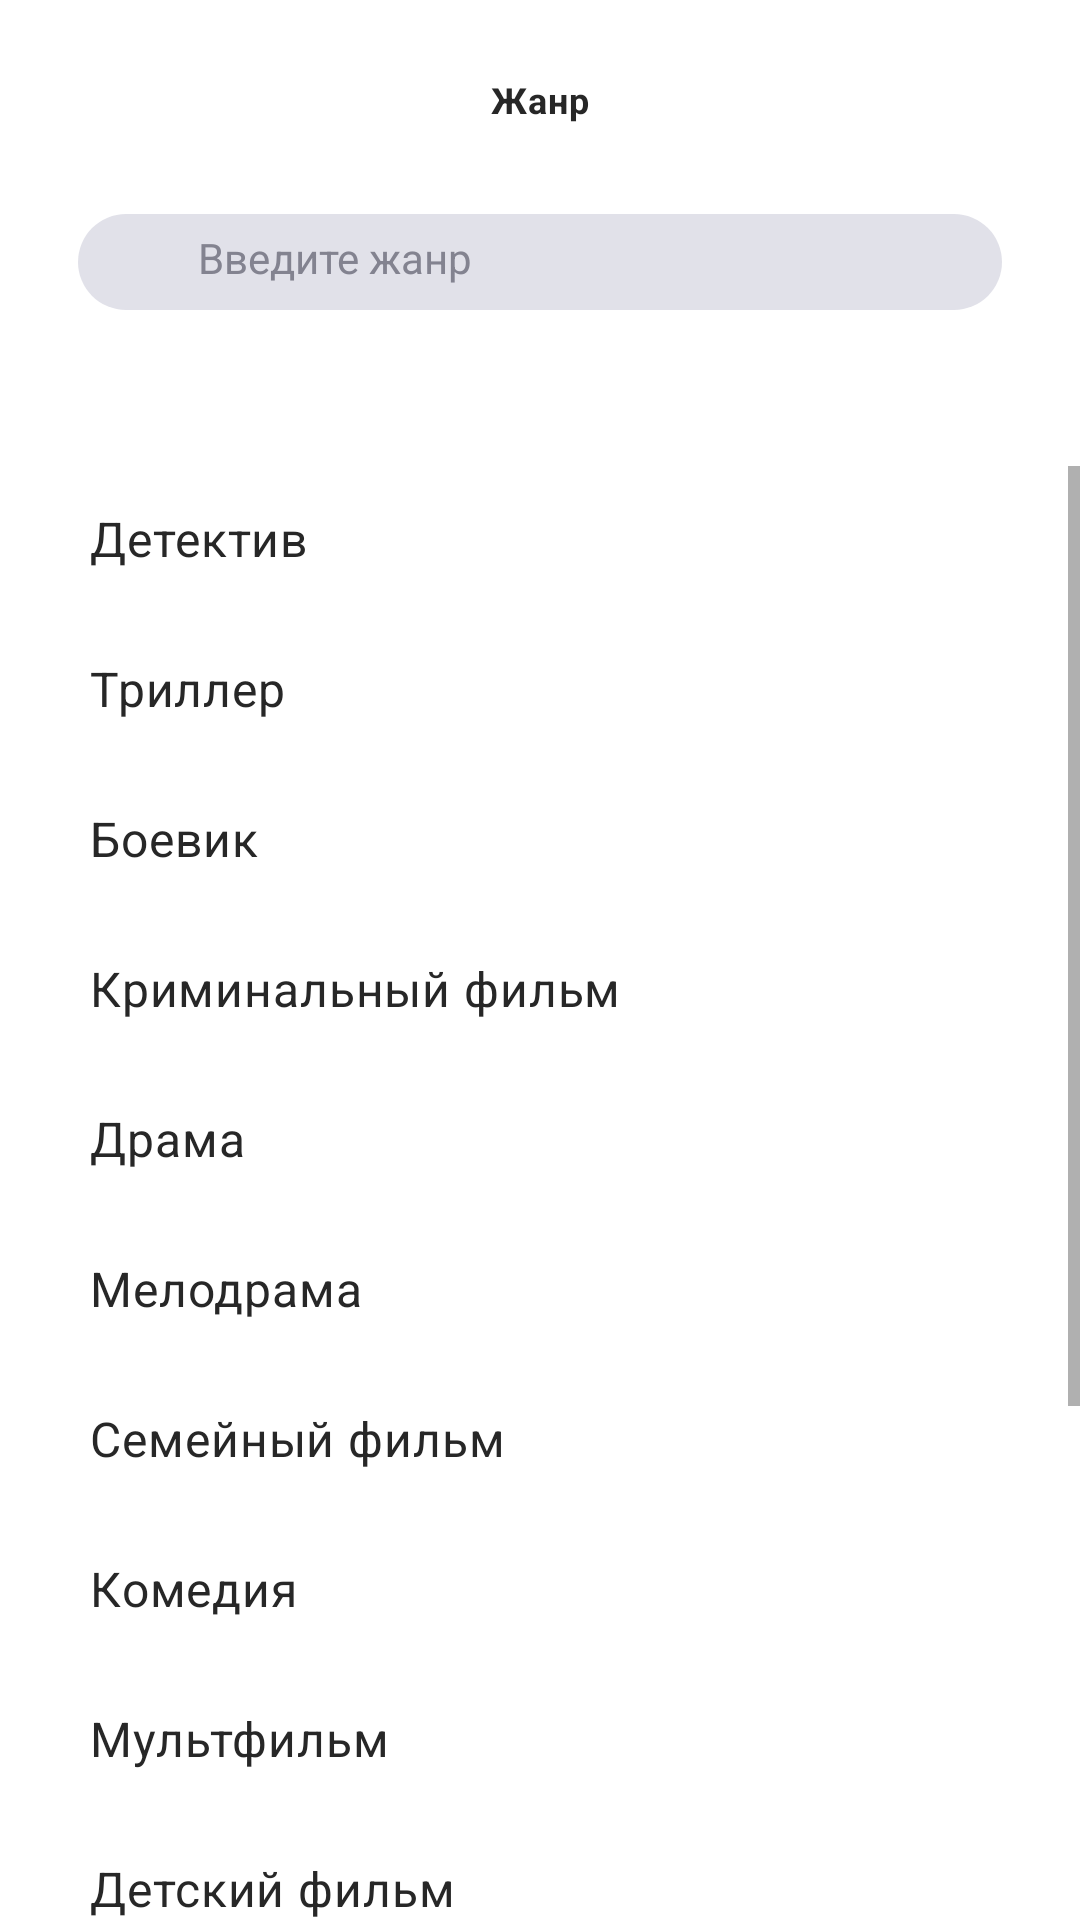

Layout XML and referenced resources for this Android screen:
<!-- AndroidManifest.xml: application theme Theme.SkillCinema -->
<!-- res/layout/fragment_search_settings_3.xml -->
<?xml version="1.0" encoding="utf-8"?>
<androidx.constraintlayout.widget.ConstraintLayout xmlns:android="http://schemas.android.com/apk/res/android"
    xmlns:app="http://schemas.android.com/apk/res-auto"
    xmlns:tools="http://schemas.android.com/tools"
    android:layout_width="match_parent"
    android:layout_height="match_parent"
    tools:context=".presentation.search.SearchSettings3Fragment">

    <androidx.appcompat.widget.AppCompatImageView
        android:id="@+id/back_button"
        android:layout_width="14dp"
        android:layout_height="14dp"
        android:layout_marginStart="34dp"
        android:layout_marginTop="26dp"
        android:src="@drawable/ic_baseline_arrow_back_ios_24"
        app:layout_constraintStart_toStartOf="parent"
        app:layout_constraintTop_toTopOf="parent" />

    <TextView
        android:id="@+id/search_settings_title"
        android:layout_width="wrap_content"
        android:layout_height="wrap_content"
        android:text="@string/genre"
        android:textAppearance="@style/TextMainStyle.SmallHeading"
        app:layout_constraintBottom_toBottomOf="@+id/back_button"
        app:layout_constraintEnd_toEndOf="parent"
        app:layout_constraintStart_toStartOf="parent"
        app:layout_constraintTop_toTopOf="@+id/back_button" />

    <androidx.appcompat.widget.AppCompatEditText
        android:id="@+id/search_genre_field"
        android:layout_width="match_parent"
        android:layout_height="32dp"
        app:layout_constraintCircleRadius="16dp"
        android:layout_marginHorizontal="26dp"
        android:layout_marginTop="30dp"
        android:background="@drawable/search_text_background"
        android:hint="@string/search_genre"
        android:paddingVertical="8dp"
        android:paddingStart="40dp"
        android:paddingEnd="60dp"
        android:textColor="@color/grey_4"
        android:textColorHint="@color/grey_3"
        android:textSize="14sp"
        app:layout_constraintEnd_toEndOf="parent"
        app:layout_constraintStart_toStartOf="parent"
        app:layout_constraintTop_toBottomOf="@+id/search_settings_title" />

    <androidx.appcompat.widget.AppCompatImageView
        android:id="@+id/search_image"
        android:layout_width="12dp"
        android:layout_height="12dp"
        android:layout_marginStart="18dp"
        android:src="@drawable/search"
        android:tint="@color/grey_3"
        app:layout_constraintBottom_toBottomOf="@+id/search_genre_field"
        app:layout_constraintStart_toStartOf="@id/search_genre_field"
        app:layout_constraintTop_toTopOf="@+id/search_genre_field" />

    <TextView
        android:id="@+id/search_failed"
        android:layout_width="wrap_content"
        android:layout_height="wrap_content"
        android:text="@string/search_failed"
        android:textAppearance="@style/TextMainStyle.FilmDescription"
        android:gravity="center"
        app:layout_constraintStart_toStartOf="parent"
        app:layout_constraintEnd_toEndOf="parent"
        app:layout_constraintTop_toBottomOf="@id/search_genre_field"
        android:layout_marginTop="64dp" />

    <ScrollView
        android:id="@+id/chip_scroll_view"
        android:layout_width="match_parent"
        android:layout_height="0dp"
        android:layout_marginTop="52dp"
        android:orientation="vertical"
        app:layout_constraintStart_toStartOf="parent"
        app:layout_constraintEnd_toEndOf="parent"
        app:layout_constraintBottom_toBottomOf="parent"
        app:layout_constraintTop_toBottomOf="@id/search_genre_field">

        <com.google.android.material.chip.ChipGroup
            android:id="@+id/genres_group"
            android:layout_width="match_parent"
            android:layout_height="wrap_content"
            app:singleSelection="true">

            <com.google.android.material.chip.Chip
                android:id="@+id/detective"
                style="@style/LineChipStyle"
                android:layout_width="match_parent"
                android:layout_height="50dp"
                android:text="@string/detective" />

            <com.google.android.material.chip.Chip
                android:id="@+id/thriller"
                style="@style/LineChipStyle"
                android:layout_width="match_parent"
                android:layout_height="50dp"
                android:text="@string/thriller" />

            <com.google.android.material.chip.Chip
                android:id="@+id/action_movie"
                style="@style/LineChipStyle"
                android:layout_width="match_parent"
                android:layout_height="50dp"
                android:text="@string/action_movie" />

            <com.google.android.material.chip.Chip
                android:id="@+id/crime_film"
                style="@style/LineChipStyle"
                android:layout_width="match_parent"
                android:layout_height="50dp"
                android:text="@string/crime_film" />

            <com.google.android.material.chip.Chip
                android:id="@+id/drama"
                style="@style/LineChipStyle"
                android:layout_width="match_parent"
                android:layout_height="50dp"
                android:text="@string/drama" />

            <com.google.android.material.chip.Chip
                android:id="@+id/melodrama"
                style="@style/LineChipStyle"
                android:layout_width="match_parent"
                android:layout_height="50dp"
                android:text="@string/melodrama" />

            <com.google.android.material.chip.Chip
                android:id="@+id/family_movie"
                style="@style/LineChipStyle"
                android:layout_width="match_parent"
                android:layout_height="50dp"
                android:text="@string/family_movie" />

            <com.google.android.material.chip.Chip
                android:id="@+id/comedy"
                style="@style/LineChipStyle"
                android:layout_width="match_parent"
                android:layout_height="50dp"
                android:text="@string/comedy" />

            <com.google.android.material.chip.Chip
                android:id="@+id/cartoon"
                style="@style/LineChipStyle"
                android:layout_width="match_parent"
                android:layout_height="50dp"
                android:text="@string/cartoon" />

            <com.google.android.material.chip.Chip
                android:id="@+id/children_film"
                style="@style/LineChipStyle"
                android:layout_width="match_parent"
                android:layout_height="50dp"
                android:text="@string/children_film" />

            <com.google.android.material.chip.Chip
                android:id="@+id/fantasy"
                style="@style/LineChipStyle"
                android:layout_width="match_parent"
                android:layout_height="50dp"
                android:text="@string/fantasy" />

            <com.google.android.material.chip.Chip
                android:id="@+id/science_fiction"
                style="@style/LineChipStyle"
                android:layout_width="match_parent"
                android:layout_height="50dp"
                android:text="@string/science_fiction" />

            <com.google.android.material.chip.Chip
                android:id="@+id/horror_movie"
                style="@style/LineChipStyle"
                android:layout_width="match_parent"
                android:layout_height="50dp"
                android:text="@string/horror_movie" />

            <com.google.android.material.chip.Chip
                android:id="@+id/war_film"
                style="@style/LineChipStyle"
                android:layout_width="match_parent"
                android:layout_height="50dp"
                android:text="@string/war_film" />

            <com.google.android.material.chip.Chip
                android:id="@+id/historical_film"
                style="@style/LineChipStyle"
                android:layout_width="match_parent"
                android:layout_height="50dp"
                android:text="@string/historical_film" />

        </com.google.android.material.chip.ChipGroup>
    </ScrollView>

</androidx.constraintlayout.widget.ConstraintLayout>
<!-- resources referenced by this layout -->
<resources>
  <color name="grey_3">#FF838390</color>
  <color name="grey_4">#FF272727</color>
  <!-- drawable search_text_background (drawable-v24) -->
  <?xml version="1.0" encoding="utf-8"?>
  <shape xmlns:android="http://schemas.android.com/apk/res/android">
      <corners
          android:bottomLeftRadius="16dp"
          android:bottomRightRadius="16dp"
          android:topLeftRadius="16dp"
          android:topRightRadius="16dp" />
      <solid android:color="@color/grey_2_transparent_40" />
  </shape>
  <string name="action_movie">Боевик</string>
  <string name="cartoon">Мультфильм</string>
  <string name="children_film">Детский фильм</string>
  <string name="comedy">Комедия</string>
  <string name="crime_film">Криминальный фильм</string>
  <string name="detective">Детектив</string>
  <string name="drama">Драма</string>
  <string name="family_movie">Семейный фильм</string>
  <string name="fantasy">Фэнтези</string>
  <string name="genre">Жанр</string>
  <string name="historical_film">Исторический фильм</string>
  <string name="horror_movie">Ужасы</string>
  <string name="melodrama">Мелодрама</string>
  <string name="science_fiction">Фантастика</string>
  <string name="search_failed">К сожалению, по вашему запросу\nничего не найдено</string>
  <string name="search_genre">Введите жанр</string>
  <string name="thriller">Триллер</string>
  <string name="war_film">Военный фильм</string>
  <style name="LineChipStyle" parent="Widget.MaterialComponents.Chip.Choice">
          <item name="chipBackgroundColor">@color/chip_line_style_colors</item>
          <item name="rippleColor">@color/grey_2</item>
          <item name="android:fontFamily">serif</item>
          <item name="android:textSize">16sp</item>
          <item name="android:textColor">@color/grey_4</item>
          <item name="textStartPadding">26dp</item>
          <item name="textEndPadding">26dp</item>
          <item name="chipMinHeight">50dp</item>
          <item name="shapeAppearanceOverlay">@style/ShapeAppearanceOverlay.LineChipStyle</item>
      </style>
  <style name="TextMainStyle.FilmDescription">
          <item name="android:textSize">16sp</item>
          <item name="android:textColor">@color/grey_4</item>
      </style>
  <style name="TextMainStyle.SmallHeading">
          <item name="android:textSize">12sp</item>
          <item name="android:textStyle">bold</item>
          <item name="android:textColor">@color/grey_4</item>
      </style>
  <style name="Theme.SkillCinema" parent="Theme.MaterialComponents.DayNight.NoActionBar">
          
          <item name="colorPrimary">@color/purple_500</item>
          <item name="colorPrimaryVariant">@color/purple_700</item>
          <item name="colorOnPrimary">@color/white</item>
          
          <item name="colorSecondary">@color/teal_200</item>
          <item name="colorSecondaryVariant">@color/teal_700</item>
          <item name="colorOnSecondary">@color/black</item>
          
          <item name="android:statusBarColor">?attr/colorPrimaryVariant</item>
          
      </style>
  <color name="grey_2_transparent_40">#66B5B5C9</color>
  <color name="grey_2">#FFB5B5C9</color>
  <style name="ShapeAppearanceOverlay.LineChipStyle" parent="ShapeAppearanceOverlay.MaterialComponents.Chip">
          <item name="cornerSize">0%</item>
      </style>
  <color name="purple_500">#FF6200EE</color>
  <color name="purple_700">#FF3700B3</color>
  <color name="white">#FFFFFFFF</color>
  <color name="teal_200">#FF03DAC5</color>
  <color name="teal_700">#FF018786</color>
  <color name="black">#FF000000</color>
</resources>
